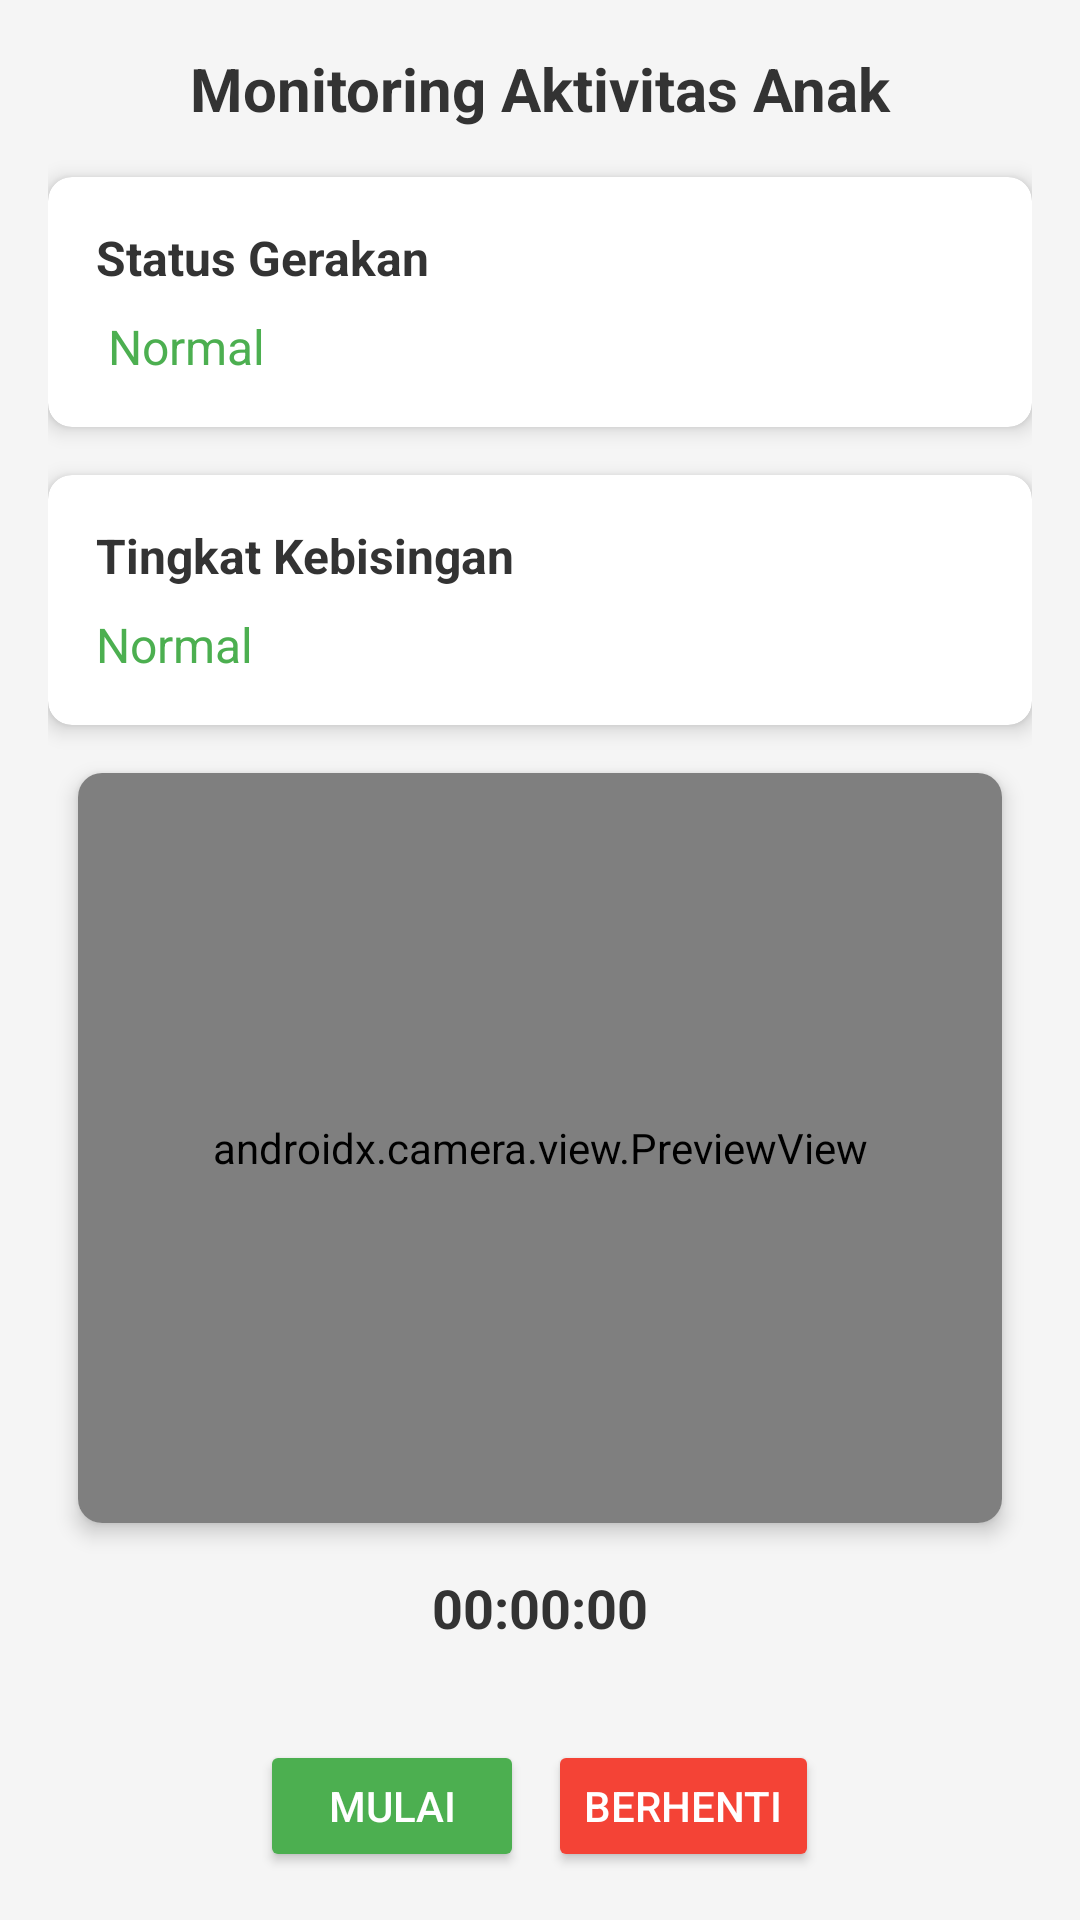

This screen was rendered from an Android layout file. Write that file and the resources it references.
<!-- AndroidManifest.xml: application theme Theme.Monitoringchild -->
<!-- res/layout/activity_monitoring.xml -->
<?xml version="1.0" encoding="utf-8"?>
<LinearLayout xmlns:android="http://schemas.android.com/apk/res/android"
    xmlns:tools="http://schemas.android.com/tools"
    xmlns:app="http://schemas.android.com/apk/res-auto"
    android:id="@+id/main"
    android:layout_width="match_parent"
    android:layout_height="match_parent"
    android:orientation="vertical"
    android:padding="16dp"
    android:background="#f5f5f5"
    tools:context=".MonitoringActivity">

    
    <TextView
        android:id="@+id/tv_header"
        android:layout_width="match_parent"
        android:layout_height="wrap_content"
        android:text="Monitoring Aktivitas Anak"
        android:textSize="20sp"
        android:textStyle="bold"
        android:textColor="#333333"
        android:gravity="center"
        android:layout_marginBottom="16dp" />

    
    <androidx.cardview.widget.CardView
        android:layout_width="match_parent"
        android:layout_height="wrap_content"
        android:layout_marginBottom="16dp"
        app:cardCornerRadius="8dp"
        app:cardElevation="4dp">

        <LinearLayout
            android:layout_width="match_parent"
            android:layout_height="wrap_content"
            android:orientation="vertical"
            android:padding="16dp">

            <TextView
                android:layout_width="match_parent"
                android:layout_height="wrap_content"
                android:text="Status Gerakan"
                android:textSize="16sp"
                android:textStyle="bold"
                android:textColor="#333333"
                android:layout_marginBottom="8dp" />

            <TextView
                android:id="@+id/tv_motion_status"
                android:layout_width="match_parent"
                android:layout_height="wrap_content"
                android:text=" Normal"
                android:textSize="16sp"
                android:textColor="#4CAF50" />
        </LinearLayout>
    </androidx.cardview.widget.CardView>

    
    <androidx.cardview.widget.CardView
        android:layout_width="match_parent"
        android:layout_height="wrap_content"
        android:layout_marginBottom="16dp"
        app:cardCornerRadius="8dp"
        app:cardElevation="4dp">

        <LinearLayout
            android:layout_width="match_parent"
            android:layout_height="wrap_content"
            android:orientation="vertical"
            android:padding="16dp">

            <TextView
                android:layout_width="match_parent"
                android:layout_height="wrap_content"
                android:text="Tingkat Kebisingan"
                android:textSize="16sp"
                android:textStyle="bold"
                android:textColor="#333333"
                android:layout_marginBottom="8dp" />

            <TextView
                android:id="@+id/tv_noise_level"
                android:layout_width="match_parent"
                android:layout_height="wrap_content"
                android:text="Normal"
                android:textSize="16sp"
                android:textColor="#4CAF50" />
        </LinearLayout>
    </androidx.cardview.widget.CardView>

    
    
    <androidx.cardview.widget.CardView
        android:layout_width="match_parent"
        android:layout_height="250dp"
        app:cardCornerRadius="8dp"
        android:layout_marginStart="10dp"
        android:layout_marginEnd="10dp"
        app:cardElevation="4dp"
        android:layout_marginBottom="16dp">

        
        <androidx.camera.view.PreviewView
            android:id="@+id/camera_preview"
            android:layout_width="match_parent"
            android:layout_height="match_parent"
            android:background="#000000" />
    </androidx.cardview.widget.CardView>

    
    <TextView
        android:id="@+id/tv_timer"
        android:layout_width="match_parent"
        android:layout_height="wrap_content"
        android:text="00:00:00"
        android:textSize="18sp"
        android:textStyle="bold"
        android:gravity="center"
        android:textColor="#333333"
        android:layout_marginBottom="16dp" />

    
    <LinearLayout
        android:id="@+id/control_panel"
        android:layout_width="match_parent"
        android:layout_height="wrap_content"
        android:orientation="horizontal"
        android:gravity="center"
        android:layout_marginTop="16dp">

        <Button
            android:id="@+id/btn_start_monitoring"
            android:layout_width="wrap_content"
            android:layout_height="wrap_content"
            android:text="Mulai"
            android:backgroundTint="#4CAF50"
            android:textColor="#FFFFFF"
            android:layout_marginEnd="8dp" />

        <Button
            android:id="@+id/btn_stop_monitoring"
            android:layout_width="wrap_content"
            android:layout_height="wrap_content"
            android:text="Berhenti"
            android:backgroundTint="#F44336"
            android:textColor="#FFFFFF" />
    </LinearLayout>
</LinearLayout>
<!-- resources referenced by this layout -->
<resources>
  <style name="Theme.Monitoringchild" parent="Theme.AppCompat.Light.NoActionBar" />
</resources>
